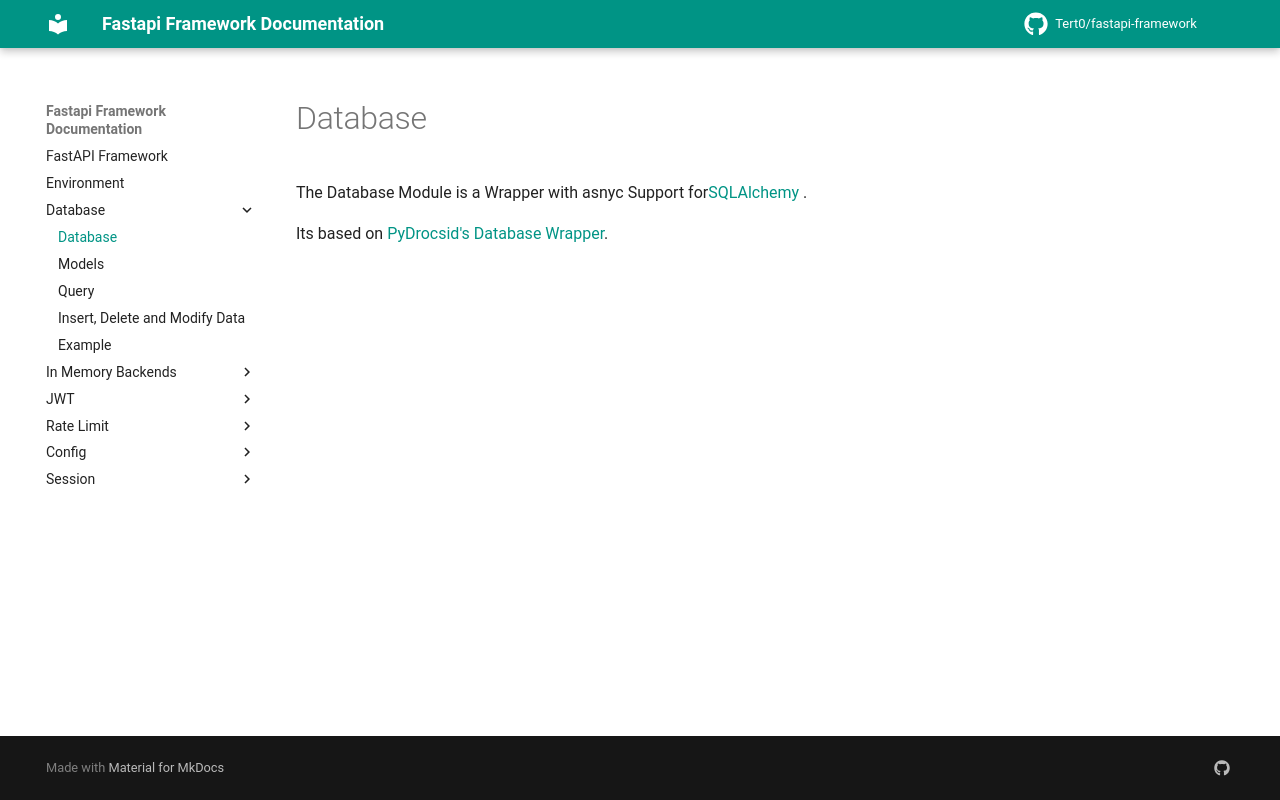

repository: Tert0/fastapi-framework · page: database/index.html · generator: mkdocs

# Database

The Database Module is a Wrapper with asnyc Support
for[SQLAlchemy](https://www.sqlalchemy.org/)  .

Its based on [PyDrocsid's Database Wrapper](https://github.com/PyDrocsid/library).
